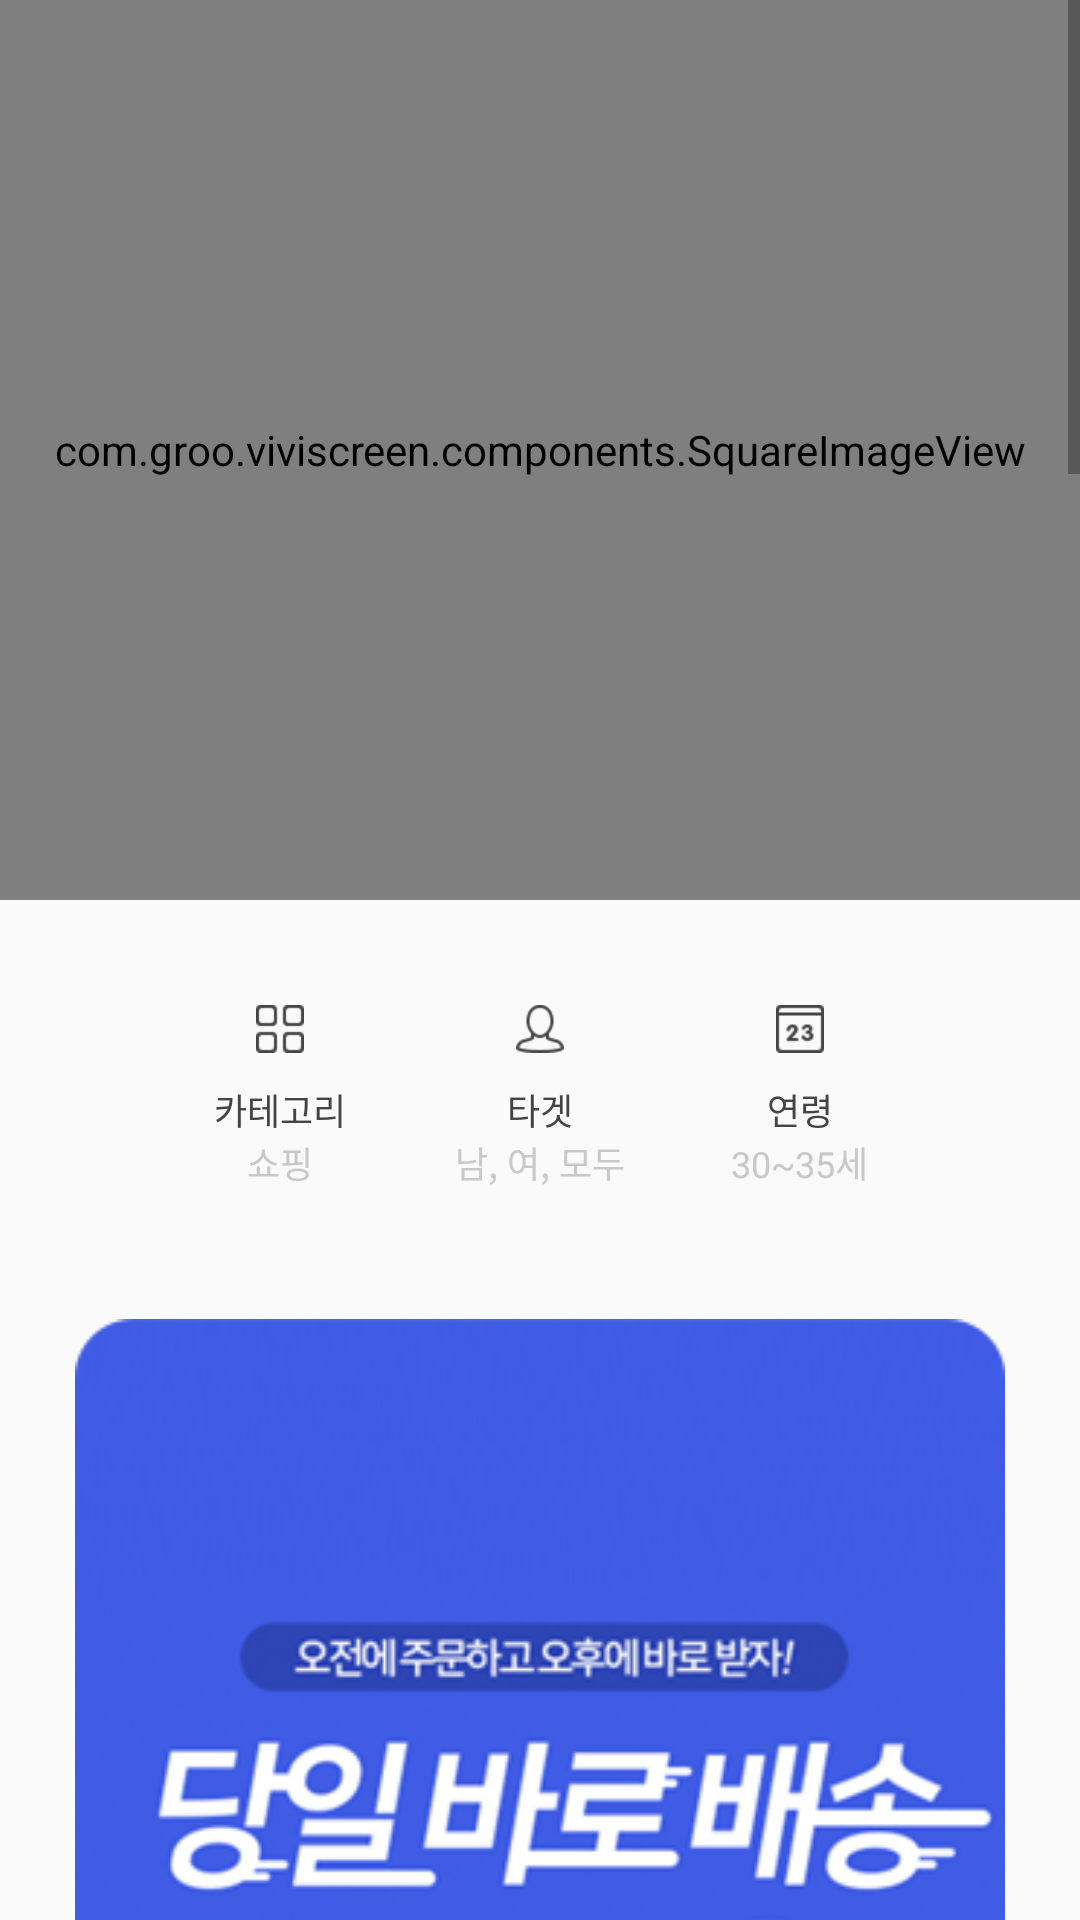

Write the Android layout XML for this screen, with the resource values it uses.
<!-- AndroidManifest.xml: application theme AppTheme -->
<!-- res/layout/activity_ad_detail.xml -->
<?xml version="1.0" encoding="utf-8"?>
<RelativeLayout xmlns:android="http://schemas.android.com/apk/res/android"
    xmlns:app="http://schemas.android.com/apk/res-auto"
    xmlns:tools="http://schemas.android.com/tools"
    android:id="@+id/activity_main"
    android:layout_width="match_parent"
    android:layout_height="match_parent"
    tools:context="com.groo.viviscreen.ui.ADActivity">

    <ScrollView
        android:layout_width="match_parent"
        android:layout_height="match_parent">

        <LinearLayout
            android:layout_width="match_parent"
            android:layout_height="wrap_content"
            android:orientation="vertical">

            <com.groo.viviscreen.components.SquareImageView
                android:layout_width="match_parent"
                android:layout_height="300dp"
                android:src="@drawable/ad_sample1"
                android:scaleType="centerCrop" />


            <LinearLayout
                android:layout_width="match_parent"
                android:layout_height="wrap_content"
                android:orientation="horizontal"
                android:paddingStart="50dp"
                android:paddingEnd="50dp"
                android:layout_marginTop="35dp"
                android:layout_marginBottom="35dp">

                <LinearLayout
                    android:layout_width="match_parent"
                    android:layout_height="wrap_content"
                    android:layout_weight="1"
                    android:orientation="vertical"
                    android:gravity="center">

                    <ImageView
                        android:layout_width="16dp"
                        android:layout_height="16dp"
                        android:src="@drawable/icon_category"
                        android:layout_marginBottom="10dp"/>

                    <TextView
                        android:layout_width="wrap_content"
                        android:layout_height="wrap_content"
                        android:textAlignment="center"
                        android:textSize="12dp"
                        android:textColor="#444444"
                        android:text="카테고리"/>

                    <TextView
                        android:layout_width="wrap_content"
                        android:layout_height="wrap_content"
                        android:textAlignment="center"
                        android:textSize="12dp"
                        android:textColor="#c8c8c8"
                        android:text="쇼핑"/>
                </LinearLayout>

                <LinearLayout
                    android:layout_width="match_parent"
                    android:layout_height="wrap_content"
                    android:layout_weight="1"
                    android:orientation="vertical"
                    android:gravity="center">

                    <ImageView
                        android:layout_width="16dp"
                        android:layout_height="16dp"
                        android:src="@drawable/icon_user"
                        android:layout_marginBottom="10dp"/>

                    <TextView
                        android:layout_width="wrap_content"
                        android:layout_height="wrap_content"
                        android:textAlignment="center"
                        android:textSize="12dp"
                        android:textColor="#444444"
                        android:text="타겟"/>

                    <TextView
                        android:layout_width="wrap_content"
                        android:layout_height="wrap_content"
                        android:textAlignment="center"
                        android:textSize="12dp"
                        android:textColor="#c8c8c8"
                        android:text="남, 여, 모두"/>
                </LinearLayout>

                <LinearLayout
                    android:layout_width="match_parent"
                    android:layout_height="wrap_content"
                    android:layout_weight="1"
                    android:orientation="vertical"
                    android:gravity="center">

                    <ImageView
                        android:layout_width="16dp"
                        android:layout_height="16dp"
                        android:src="@drawable/icon_age"
                        android:layout_marginBottom="10dp"/>

                    <TextView
                        android:layout_width="wrap_content"
                        android:layout_height="wrap_content"
                        android:textAlignment="center"
                        android:textSize="12dp"
                        android:textColor="#444444"
                        android:text="연령"/>

                    <TextView
                        android:layout_width="wrap_content"
                        android:layout_height="wrap_content"
                        android:textAlignment="center"
                        android:textSize="12dp"
                        android:textColor="#c8c8c8"
                        android:text="30~35세"/>
                </LinearLayout>
            </LinearLayout>

            <ImageView
                android:layout_width="match_parent"
                android:layout_height="wrap_content"
                android:src="@drawable/ad_sample1"
                android:paddingStart="25dp"
                android:paddingEnd="25dp" />

            <ImageView
                android:layout_width="match_parent"
                android:layout_height="wrap_content"
                android:src="@drawable/ad_sample1"
                android:paddingStart="25dp"
                android:paddingEnd="25dp" />

            <ImageView
                android:layout_width="match_parent"
                android:layout_height="wrap_content"
                android:src="@drawable/ad_sample1"
                android:paddingStart="25dp"
                android:paddingEnd="25dp" />

            <ImageView
                android:layout_width="match_parent"
                android:layout_height="wrap_content"
                android:src="@drawable/ad_sample1"
                android:paddingStart="25dp"
                android:paddingEnd="25dp" />
        </LinearLayout>



    </ScrollView>
</RelativeLayout>
<!-- resources referenced by this layout -->
<resources>
  <!-- drawable ad_sample1: png bitmap (drawable, 94824 bytes) -->
  <!-- drawable icon_age: png bitmap (drawable, 1514 bytes) -->
  <!-- drawable icon_category: png bitmap (drawable, 1257 bytes) -->
  <!-- drawable icon_user: png bitmap (drawable, 1737 bytes) -->
  <style name="AppTheme" parent="Base.Theme.AppCompat.Light.DarkActionBar">
          
          <item name="colorPrimary">@color/colorPrimary</item>
          <item name="colorPrimaryDark">@color/colorPrimaryDark</item>
          <item name="colorAccent">@color/colorAccent</item>
      </style>
  <color name="colorPrimary">#FF4081</color>
  <color name="colorPrimaryDark">#FF4081</color>
  <color name="colorAccent">#FF4081</color>
</resources>
